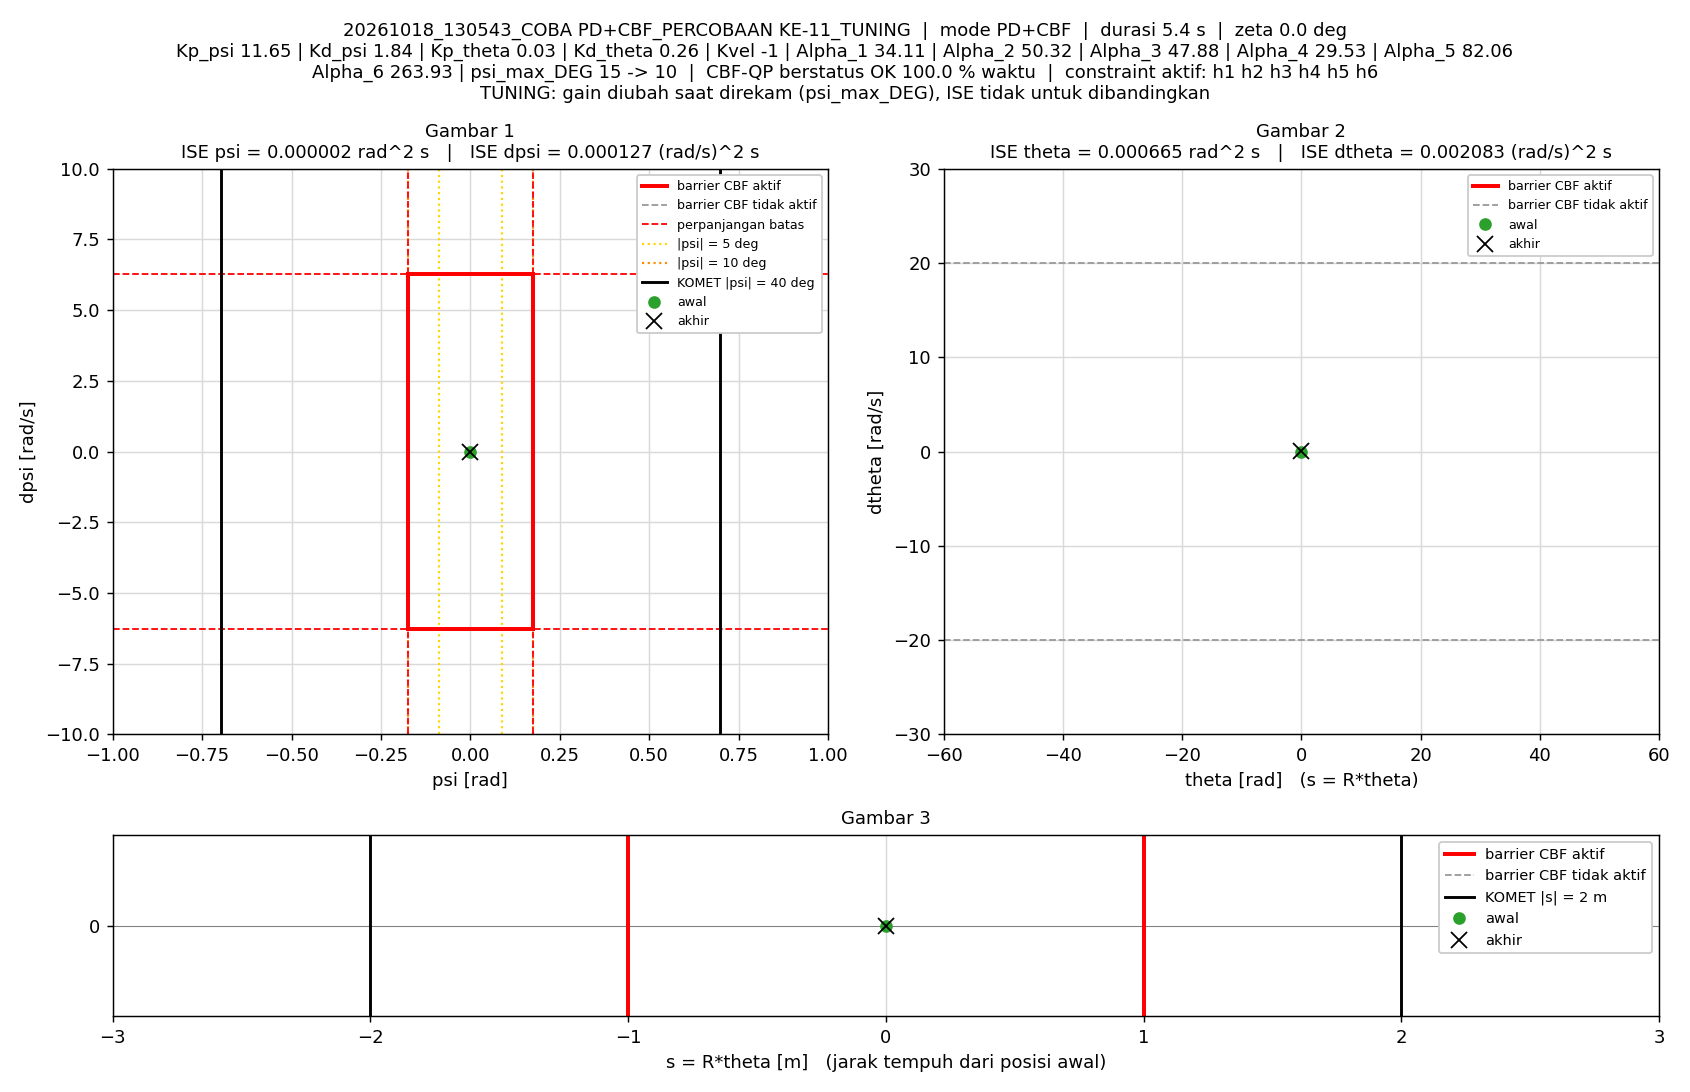

Source data for this figure (header and first rows):
t_s, theta_rad, dtheta_rad_s, psi_rad, dpsi_rad_s, error_theta, error_dtheta, error_psi, error_dpsi, u_PD_Nm, u_Nm, status_cbf, dorong_N, ISE_theta, ISE_dtheta, ISE_psi, ISE_dpsi, Kp_psi, Kd_psi, Kp_theta, Kd_theta, Kvel, Alpha_1, Alpha_2
0.005, 0, 0, -1.5560297e-07, 0, 0, 0, 1.5560297e-07, 0, -1.8127746e-06, -1.8127746e-06, AMAN, 0, 0, 0, 1.2106142e-16, 0, 11.65, 1.84, 0.03, 0.26, -1, 34.11, 50.32
0.01, 2.3329291e-05, 0.007148, -1.8698077e-05, -0.003821, -2.3329291e-05, -0.007148, 1.8698077e-05, 0.003821, -0.005389, -0.005389, AMAN, 0, 2.721279e-12, 2.5547239e-07, 1.7482114e-12, 7.3000757e-08, 11.65, 1.84, 0.03, 0.26, -1, 34.11, 50.32
0.015, 7.3423046e-05, 0.01251, -4.4062907e-05, -0.005398, -7.3423046e-05, -0.01251, 4.4062907e-05, 0.005398, -0.007191, -0.007191, AMAN, 0, 2.9675997e-11, 1.0379702e-06, 1.145591e-11, 2.1868802e-07, 11.65, 1.84, 0.03, 0.26, -1, 34.11, 50.32
0.02, 0.000141, 0.01253, -5.5635155e-05, -0.001976, -0.000141, -0.01253, 5.5635155e-05, 0.001976, -0.001022, -0.001022, AMAN, 0, 1.2911702e-10, 1.8226825e-06, 2.6932263e-11, 2.3820693e-07, 11.65, 1.84, 0.03, 0.26, -1, 34.11, 50.32
0.025, 0.0001568, 0.002853, -9.2193844e-05, -0.004958, -0.0001568, -0.002853, 9.2193844e-05, 0.004958, -0.009451, -0.009451, AMAN, 0, 2.520546e-10, 1.8633848e-06, 6.9430787e-11, 3.611382e-07, 11.65, 1.84, 0.03, 0.26, -1, 34.11, 50.32
0.03, 0.0002064, 0.01166, -9.924751e-05, -0.00203, -0.0002064, -0.01166, 9.924751e-05, 0.00203, -0.001853, -0.001853, AMAN, 0, 4.6500201e-10, 2.5434287e-06, 1.1868113e-10, 3.8174652e-07, 11.65, 1.84, 0.03, 0.26, -1, 34.11, 50.32
0.035, 0.0002382, 0.005536, -0.0001034, 0.002662, -0.0002382, -0.005536, 0.0001034, -0.002662, 0.005141, 0.005141, AMAN, 0, 7.4859935e-10, 2.69666e-06, 1.7214804e-10, 4.1719082e-07, 11.65, 1.84, 0.03, 0.26, -1, 34.11, 50.32
0.04, 0.0002749, 0.009325, -9.4502873e-05, 0.001943, -0.0002749, -0.009325, 9.4502873e-05, -0.001943, 0.004908, 0.004908, AMAN, 0, 1.1264943e-09, 3.1314544e-06, 2.16802e-10, 4.3607397e-07, 11.65, 1.84, 0.03, 0.26, -1, 34.11, 50.32
0.045, 0.0003812, 0.02399, -8.0975474e-05, -0.002015, -0.0003812, -0.02399, 8.0975474e-05, 0.002015, 0.001599, 0.001599, AMAN, 0, 1.8529808e-09, 6.0101865e-06, 2.4958714e-10, 4.5637918e-07, 11.65, 1.84, 0.03, 0.26, -1, 34.11, 50.32
0.05, 0.0005533, 0.03769, -9.3821598e-05, -0.006669, -0.0005533, -0.03769, 9.3821598e-05, 0.006669, -0.003547, -0.003547, AMAN, 0, 3.3839295e-09, 1.3114108e-05, 2.935996e-10, 6.7875064e-07, 11.65, 1.84, 0.03, 0.26, -1, 34.11, 50.32
0.055, 0.0007769, 0.04663, -0.0001279, -0.009741, -0.0007769, -0.04663, 0.0001279, 0.009741, -0.007267, -0.007267, AMAN, 0, 6.4019952e-09, 2.3985221e-05, 3.7545084e-10, 1.1531805e-06, 11.65, 1.84, 0.03, 0.26, -1, 34.11, 50.32
0.06, 0.001006, 0.0493, -0.0001868, -0.009118, -0.001006, -0.0493, 0.0001868, 0.009118, -0.006107, -0.006107, AMAN, 0, 1.1461163e-08, 3.6136078e-05, 5.4994969e-10, 1.5689113e-06, 11.65, 1.84, 0.03, 0.26, -1, 34.11, 50.32
0.065, 0.001235, 0.04751, -0.0002345, -0.005857, -0.001235, -0.04751, 0.0002345, 0.005857, -0.001119, -0.001119, AMAN, 0, 1.90873e-08, 4.742245e-05, 8.2491794e-10, 1.7404257e-06, 11.65, 1.84, 0.03, 0.26, -1, 34.11, 50.32
0.07, 0.001448, 0.04568, -0.0002814, -0.005304, -0.001448, -0.04568, 0.0002814, 0.005304, -0.001118, -0.001118, AMAN, 0, 2.9565541e-08, 5.7854052e-05, 1.2208964e-09, 1.8810812e-06, 11.65, 1.84, 0.03, 0.26, -1, 34.11, 50.32
0.075, 0.001698, 0.05177, -0.0003096, -0.007101, -0.001698, -0.05177, 0.0003096, 0.007101, -0.003162, -0.003162, AMAN, 0, 4.3980576e-08, 7.1254837e-05, 1.7002123e-09, 2.1331984e-06, 11.65, 1.84, 0.03, 0.26, -1, 34.11, 50.32
0.08, 0.001972, 0.05524, -0.0003404, -0.007106, -0.001972, -0.05524, 0.0003404, 0.007106, -0.002619, -0.002619, AMAN, 0, 6.3425593e-08, 8.6514051e-05, 2.2797231e-09, 2.3856779e-06, 11.65, 1.84, 0.03, 0.26, -1, 34.11, 50.32
0.085, 0.002238, 0.05507, -0.0003856, -0.006929, -0.002238, -0.05507, 0.0003856, 0.006929, -0.002858, -0.002858, AMAN, 0, 8.8457963e-08, 0.0001017, 3.0229841e-09, 2.6257654e-06, 11.65, 1.84, 0.03, 0.26, -1, 34.11, 50.32
0.09, 0.002494, 0.05334, -0.0004419, -0.009776, -0.002494, -0.05334, 0.0004419, 0.009776, -0.009195, -0.009195, AMAN, 0, 1.1956609e-07, 0.0001159, 3.9994965e-09, 3.1036424e-06, 11.65, 1.84, 0.03, 0.26, -1, 34.11, 50.32
0.095, 0.00276, 0.05704, -0.000495, -0.007103, -0.00276, -0.05704, 0.000495, 0.007103, -0.003922, -0.003922, AMAN, 0, 1.5764811e-07, 0.0001322, 5.2245114e-09, 3.3559288e-06, 11.65, 1.84, 0.03, 0.26, -1, 34.11, 50.32
0.1, 0.002975, 0.04915, -0.0005665, -0.003724, -0.002975, -0.04915, 0.0005665, 0.003724, -0.0005853, -0.0005853, AMAN, 0, 2.0190014e-07, 0.0001442, 6.8293524e-09, 3.425273e-06, 11.65, 1.84, 0.03, 0.26, -1, 34.11, 50.32
0.105, 0.003206, 0.04742, -0.0005986, -0.005088, -0.003206, -0.04742, 0.0005986, 0.005088, -0.00391, -0.00391, AMAN, 0, 2.5329451e-07, 0.0001555, 8.6207704e-09, 3.5547178e-06, 11.65, 1.84, 0.03, 0.26, -1, 34.11, 50.32
0.11, 0.003488, 0.05827, -0.0005988, -0.0009033, -0.003488, -0.05827, 0.0005988, 0.0009033, 0.006617, 0.006617, AMAN, 0, 3.1413258e-07, 0.0001725, 1.0413749e-08, 3.5587973e-06, 11.65, 1.84, 0.03, 0.26, -1, 34.11, 50.32
0.115, 0.00376, 0.05843, -0.0006238, -0.001122, -0.00376, -0.05843, 0.0006238, 0.001122, 0.005974, 0.005974, AMAN, 0, 3.8482502e-07, 0.0001895, 1.2359196e-08, 3.5650892e-06, 11.65, 1.84, 0.03, 0.26, -1, 34.11, 50.32
0.12, 0.004167, 0.07524, -0.0005798, -0.006198, -0.004167, -0.07524, 0.0005798, 0.006198, 0.001528, 0.001528, AMAN, 0, 4.7165513e-07, 0.0002178, 1.4040171e-08, 3.7571705e-06, 11.65, 1.84, 0.03, 0.26, -1, 34.11, 50.32
0.125, 0.004635, 0.08749, -0.0005821, -0.015, -0.004635, -0.08749, 0.0005821, 0.015, -0.0115, -0.0115, AMAN, 0, 5.7907566e-07, 0.0002561, 1.5734227e-08, 4.8825247e-06, 11.65, 1.84, 0.03, 0.26, -1, 34.11, 50.32
0.13, 0.005126, 0.09727, -0.0006415, -0.01801, -0.005126, -0.09727, 0.0006415, 0.01801, -0.01517, -0.01517, AMAN, 0, 7.1046461e-07, 0.0003034, 1.7791988e-08, 6.504697e-06, 11.65, 1.84, 0.03, 0.26, -1, 34.11, 50.32
0.135, 0.005515, 0.08949, -0.000791, -0.01316, -0.005515, -0.08949, 0.000791, 0.01316, -0.01, -0.01, AMAN, 0, 8.6254418e-07, 0.0003435, 2.0920579e-08, 7.370883e-06, 11.65, 1.84, 0.03, 0.26, -1, 34.11, 50.32
0.14, 0.005826, 0.0806, -0.0009349, -0.002702, -0.005826, -0.0806, 0.0009349, 0.002702, 0.00527, 0.00527, AMAN, 0, 1.032268e-06, 0.0003759, 2.529045e-08, 7.4073769e-06, 11.65, 1.84, 0.03, 0.26, -1, 34.11, 50.32
0.145, 0.006138, 0.07491, -0.001014, 5.406208e-05, -0.006138, -0.07491, 0.001014, -5.406208e-05, 0.007942, 0.007942, AMAN, 0, 1.2206226e-06, 0.000404, 3.0435376e-08, 7.4073915e-06, 11.65, 1.84, 0.03, 0.26, -1, 34.11, 50.32
0.15, 0.006604, 0.08824, -0.0009896, -0.009259, -0.006604, -0.08824, 0.0009896, 0.009259, -0.005425, -0.005425, AMAN, 0, 1.4387151e-06, 0.0004429, 3.5331805e-08, 7.8360443e-06, 11.65, 1.84, 0.03, 0.26, -1, 34.11, 50.32
0.155, 0.007211, 0.1099, -0.0009563, -0.01621, -0.007211, -0.1099, 0.0009563, 0.01621, -0.01218, -0.01218, AMAN, 0, 1.6986739e-06, 0.0005033, 3.9904622e-08, 9.1496875e-06, 11.65, 1.84, 0.03, 0.26, -1, 34.11, 50.32
0.16, 0.007731, 0.1129, -0.001074, -0.01578, -0.007731, -0.1129, 0.001074, 0.01578, -0.01196, -0.01196, AMAN, 0, 1.9974854e-06, 0.000567, 4.5673352e-08, 1.0394136e-05, 11.65, 1.84, 0.03, 0.26, -1, 34.11, 50.32
0.165, 0.008172, 0.107, -0.001245, -0.01155, -0.008172, -0.107, 0.001245, 0.01155, -0.0077, -0.0077, AMAN, 0, 2.3314226e-06, 0.0006242, 5.3422802e-08, 1.1061097e-05, 11.65, 1.84, 0.03, 0.26, -1, 34.11, 50.32
0.17, 0.008616, 0.1044, -0.001367, -0.005147, -0.008616, -0.1044, 0.001367, 0.005147, 0.002007, 0.002007, AMAN, 0, 2.7025635e-06, 0.0006787, 6.276761e-08, 1.1193572e-05, 11.65, 1.84, 0.03, 0.26, -1, 34.11, 50.32
0.175, 0.009122, 0.1066, -0.001409, -0.003201, -0.009122, -0.1066, 0.001409, 0.003201, 0.00568, 0.00568, AMAN, 0, 3.1186013e-06, 0.0007355, 7.26953e-08, 1.1244816e-05, 11.65, 1.84, 0.03, 0.26, -1, 34.11, 50.32
0.18, 0.009735, 0.116, -0.001405, -0.01422, -0.009735, -0.116, 0.001405, 0.01422, -0.01208, -0.01208, AMAN, 0, 3.5924961e-06, 0.0008028, 8.2570041e-08, 1.2255424e-05, 11.65, 1.84, 0.03, 0.26, -1, 34.11, 50.32
0.185, 0.01047, 0.1298, -0.00139, -0.01661, -0.01047, -0.1298, 0.00139, 0.01661, -0.0127, -0.0127, AMAN, 0, 4.1403762e-06, 0.000887, 9.2234713e-08, 1.3634916e-05, 11.65, 1.84, 0.03, 0.26, -1, 34.11, 50.32
0.19, 0.01091, 0.1057, -0.001573, -0.004592, -0.01091, -0.1057, 0.001573, 0.004592, 0.001045, 0.001045, AMAN, 0, 4.7353874e-06, 0.0009429, 1.0460321e-07, 1.3740358e-05, 11.65, 1.84, 0.03, 0.26, -1, 34.11, 50.32
0.195, 0.0112, 0.07869, -0.001726, 0.004969, -0.0112, -0.07869, 0.001726, -0.004969, 0.00983, 0.00983, AMAN, 0, 5.3622637e-06, 0.0009739, 1.1949953e-07, 1.3863834e-05, 11.65, 1.84, 0.03, 0.26, -1, 34.11, 50.32
0.2, 0.01157, 0.06799, -0.001695, 0.002853, -0.01157, -0.06799, 0.001695, -0.002853, 0.00353, 0.00353, AMAN, 0, 6.0317032e-06, 0.000997, 1.3386232e-07, 1.3904529e-05, 11.65, 1.84, 0.03, 0.26, -1, 34.11, 50.32
0.205, 0.01205, 0.07643, -0.001565, 0.001813, -0.01205, -0.07643, 0.001565, -0.001813, 0.005336, 0.005336, AMAN, 0, 6.7582886e-06, 0.001026, 1.4610928e-07, 1.3920957e-05, 11.65, 1.84, 0.03, 0.26, -1, 34.11, 50.32
0.21, 0.01245, 0.07162, -0.001531, -0.0003397, -0.01245, -0.07162, 0.001531, 0.0003397, 0.0005306, 0.0005306, AMAN, 0, 7.5337408e-06, 0.001052, 1.5783193e-07, 1.3921534e-05, 11.65, 1.84, 0.03, 0.26, -1, 34.11, 50.32
0.215, 0.01291, 0.0774, -0.00144, 0.004011, -0.01291, -0.0774, 0.00144, -0.004011, 0.01112, 0.01112, AMAN, 0, 8.366918e-06, 0.001082, 1.6819819e-07, 1.400199e-05, 11.65, 1.84, 0.03, 0.26, -1, 34.11, 50.32
0.22, 0.01324, 0.06475, -0.001453, -0.000923, -0.01324, -0.06475, 0.001453, 0.000923, -0.001391, -0.001391, AMAN, 0, 9.243342e-06, 0.001103, 1.7875002e-07, 1.400625e-05, 11.65, 1.84, 0.03, 0.26, -1, 34.11, 50.32
0.225, 0.01374, 0.07568, -0.001321, -0.003932, -0.01374, -0.07568, 0.001321, 0.003932, -0.002531, -0.002531, AMAN, 0, 1.0187494e-05, 0.001131, 1.8747068e-07, 1.4083556e-05, 11.65, 1.84, 0.03, 0.26, -1, 34.11, 50.32
0.23, 0.01405, 0.06706, -0.00138, -0.001908, -0.01405, -0.06706, 0.00138, 0.001908, -0.001724, -0.001724, AMAN, 0, 1.1174311e-05, 0.001154, 1.9698578e-07, 1.410175e-05, 11.65, 1.84, 0.03, 0.26, -1, 34.11, 50.32
0.235, 0.01432, 0.0577, -0.001414, 0.001205, -0.01432, -0.0577, 0.001414, -0.001205, 0.001177, 0.001177, AMAN, 0, 1.2199811e-05, 0.001171, 2.0698262e-07, 1.4109016e-05, 11.65, 1.84, 0.03, 0.26, -1, 34.11, 50.32
0.24, 0.01456, 0.04721, -0.001422, 0.0012, -0.01456, -0.04721, 0.001422, -0.0012, -0.001651, -0.001651, AMAN, 0, 1.3260324e-05, 0.001182, 2.1709934e-07, 1.411622e-05, 11.65, 1.84, 0.03, 0.26, -1, 34.11, 50.32
0.245, 0.01479, 0.04364, -0.001416, 0.001996, -0.01479, -0.04364, 0.001416, -0.001996, -0.001035, -0.001035, AMAN, 0, 1.4353589e-05, 0.001191, 2.2712631e-07, 1.4136134e-05, 11.65, 1.84, 0.03, 0.26, -1, 34.11, 50.32
0.25, 0.01497, 0.03719, -0.001407, 0.005291, -0.01497, -0.03719, 0.001407, -0.005291, 0.003461, 0.003461, AMAN, 0, 1.5474792e-05, 0.001198, 2.3702839e-07, 1.4276134e-05, 11.65, 1.84, 0.03, 0.26, -1, 34.11, 50.32
0.255, 0.01511, 0.03021, -0.001408, 0.006591, -0.01511, -0.03021, 0.001408, -0.006591, 0.004035, 0.004035, AMAN, 0, 1.6616169e-05, 0.001203, 2.4693697e-07, 1.4493314e-05, 11.65, 1.84, 0.03, 0.26, -1, 34.11, 50.32
0.26, 0.01529, 0.03035, -0.001347, 0.005821, -0.01529, -0.03035, 0.001347, -0.005821, 0.003376, 0.003376, AMAN, 0, 1.7785205e-05, 0.001207, 2.5600252e-07, 1.4662763e-05, 11.65, 1.84, 0.03, 0.26, -1, 34.11, 50.32
0.265, 0.01549, 0.02863, -0.001272, 0.001869, -0.01549, -0.02863, 0.001272, -0.001869, -0.003469, -0.003469, AMAN, 0, 1.8985625e-05, 0.001211, 2.6409022e-07, 1.4680237e-05, 11.65, 1.84, 0.03, 0.26, -1, 34.11, 50.32
0.27, 0.01572, 0.03004, -0.001185, 0.002178, -0.01572, -0.03004, 0.001185, -0.002178, -0.001522, -0.001522, AMAN, 0, 2.0220915e-05, 0.001216, 2.7111607e-07, 1.4703945e-05, 11.65, 1.84, 0.03, 0.26, -1, 34.11, 50.32
0.275, 0.01578, 0.02243, -0.001227, 0.006993, -0.01578, -0.02243, 0.001227, -0.006993, 0.004884, 0.004884, AMAN, 0, 2.1465787e-05, 0.001218, 2.7863769e-07, 1.4948445e-05, 11.65, 1.84, 0.03, 0.26, -1, 34.11, 50.32
0.28, 0.01587, 0.01656, -0.001186, 0.009517, -0.01587, -0.01656, 0.001186, -0.009517, 0.008478, 0.008478, AMAN, 0, 2.2725307e-05, 0.00122, 2.8566941e-07, 1.5401295e-05, 11.65, 1.84, 0.03, 0.26, -1, 34.11, 50.32
0.285, 0.01602, 0.01652, -0.001087, 0.004954, -0.01602, -0.01652, 0.001087, -0.004954, 0.001222, 0.001222, AMAN, 0, 2.4008303e-05, 0.001221, 2.915815e-07, 1.5523997e-05, 11.65, 1.84, 0.03, 0.26, -1, 34.11, 50.32
0.29, 0.01625, 0.02687, -0.0009507, 0.00349, -0.01625, -0.02687, 0.0009507, -0.00349, 0.00282, 0.00282, AMAN, 0, 2.5328383e-05, 0.001225, 2.9610048e-07, 1.5584899e-05, 11.65, 1.84, 0.03, 0.26, -1, 34.11, 50.32
0.295, 0.01639, 0.02303, -0.0009151, 0.002214, -0.01639, -0.02303, 0.0009151, -0.002214, -0.0001081, -0.0001081, AMAN, 0, 2.6672079e-05, 0.001227, 3.002878e-07, 1.5609409e-05, 11.65, 1.84, 0.03, 0.26, -1, 34.11, 50.32
0.3, 0.01658, 0.0247, -0.0008355, 0.003103, -0.01658, -0.0247, 0.0008355, -0.003103, 0.002896, 0.002896, AMAN, 0, 2.8046435e-05, 0.00123, 3.0377833e-07, 1.5657565e-05, 11.65, 1.84, 0.03, 0.26, -1, 34.11, 50.32
... 1,015 more rows
